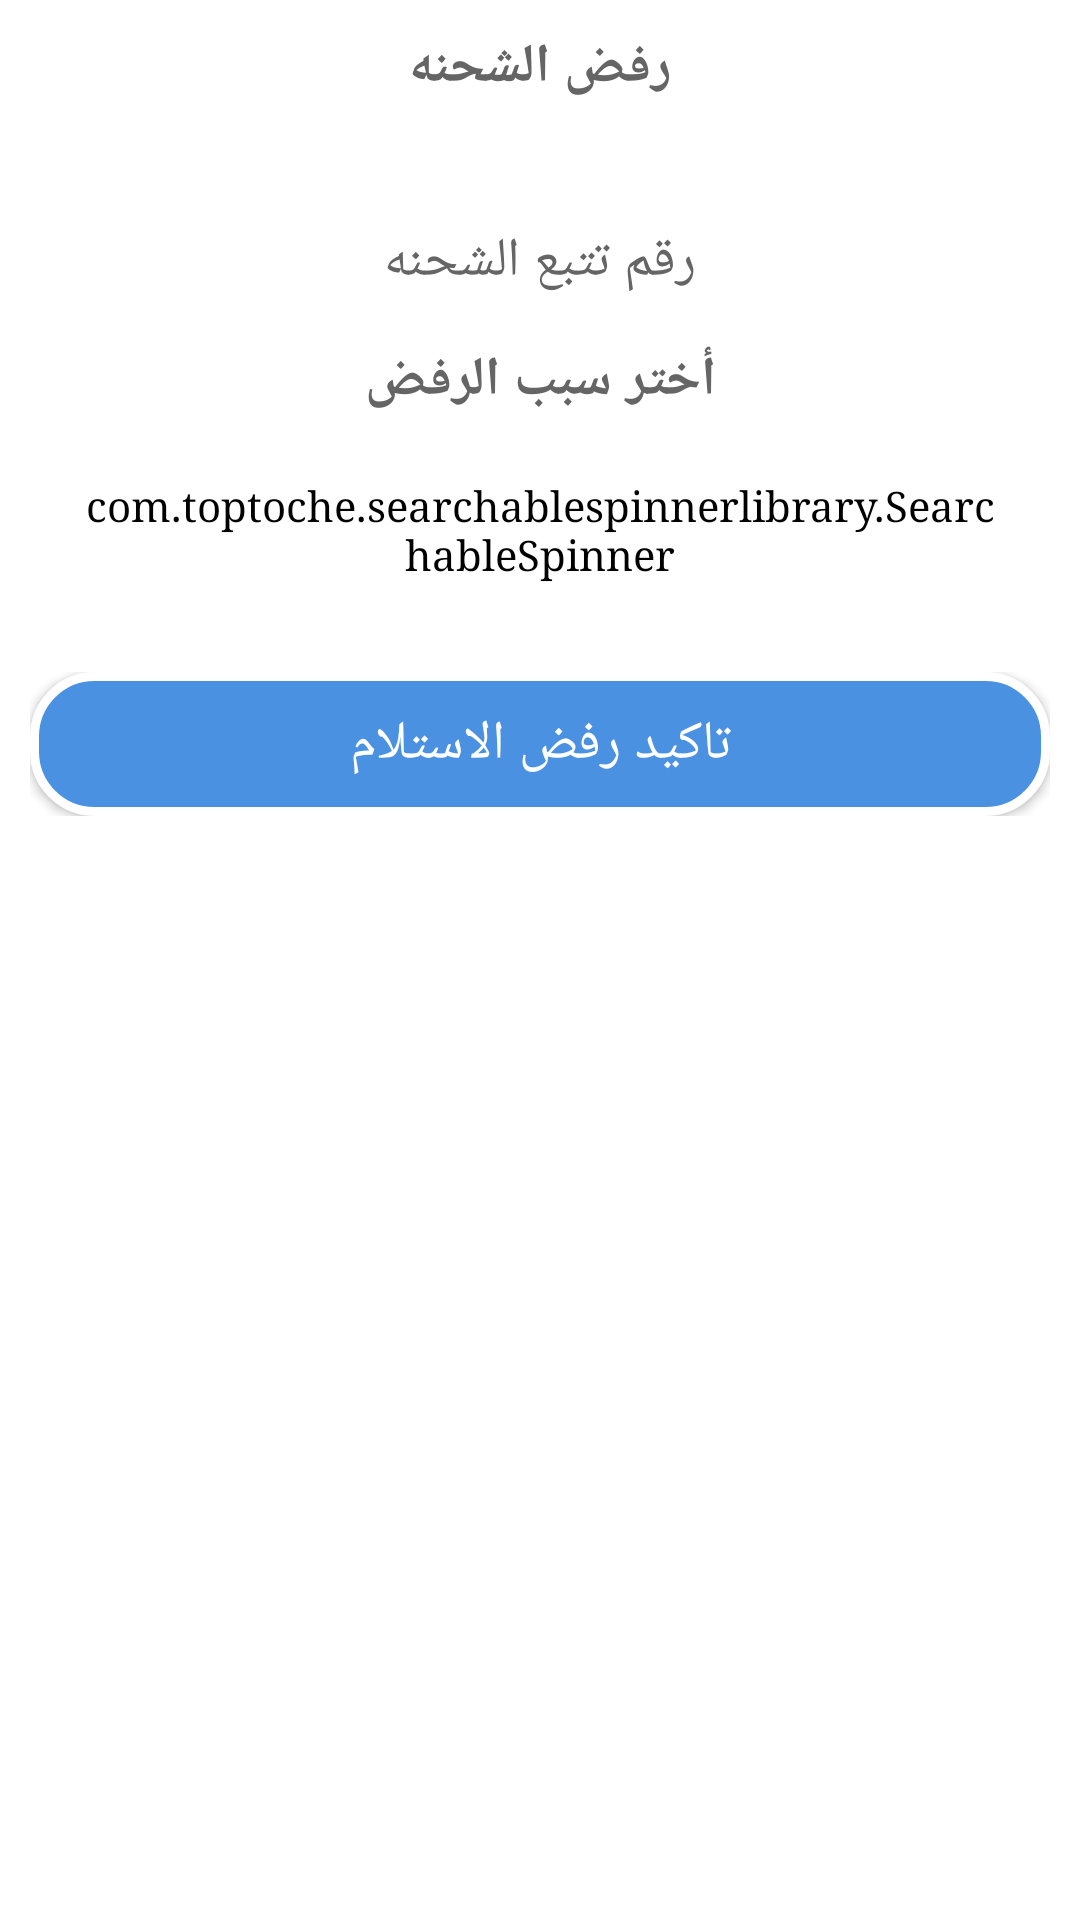

Write the Android layout XML for this screen, with the resource values it uses.
<!-- AndroidManifest.xml: application theme AppTheme -->
<!-- res/layout/prompts_reason_of_reject.xml -->
<?xml version="1.0" encoding="utf-8"?>
<LinearLayout xmlns:android="http://schemas.android.com/apk/res/android"
    xmlns:app="http://schemas.android.com/apk/res-auto"
    android:id="@+id/layout_root"
    android:layout_width="fill_parent"
    android:layout_height="fill_parent"
    android:orientation="vertical"
    android:padding="10dp"
    android:background="@color/main_background_color">

    <TextView
        android:layout_width="match_parent"
        android:layout_height="wrap_content"
        android:textColor="@color/txt_color"
        android:text="@string/rejected_packages_title"
        android:gravity="center"
        android:textSize="@dimen/font_size_for_text_of_app"
        android:textStyle="bold"
        android:layout_marginBottom="20dp"/>

    <TextView
        android:id="@+id/txt_tracking_number_reject"
        android:layout_width="wrap_content"
        android:layout_height="wrap_content"
        android:layout_gravity="center_horizontal"
        android:layout_marginTop="20dp"
        android:layout_marginBottom="15dp"
        android:text="@string/tracking_number"
        android:textSize="@dimen/font_size_for_text_of_app"
        android:textColor="@color/txt_color" />


    <TextView
        android:layout_width="match_parent"
        android:layout_height="wrap_content"
        android:text="@string/choice_reject_reason"
        android:textSize="@dimen/font_size_for_text_of_app"
        android:textColor="@color/txt_color"
        android:textStyle="bold"
        android:gravity="center"
        />
    <com.toptoche.searchablespinnerlibrary.SearchableSpinner
        android:id="@+id/spiner_rejectinput"
        android:layout_width="fill_parent"
        android:layout_height="35dp"
        android:textSize="@dimen/font_size_for_text_of_app"
        android:textDirection="rtl"
        android:textColor="@color/txt_color"
        android:backgroundTint="@color/third_white"
        android:layout_marginTop="20dp"
        android:layout_marginStart="15dp"
        android:layout_marginEnd="15dp"
        />


    

    <LinearLayout
        android:layout_width="match_parent"
        android:layout_height="wrap_content"
        android:orientation="horizontal"
        android:weightSum="2"
        android:layout_marginTop="30dp">

        <Button
            android:id="@+id/btn_reject"
            android:layout_width="0dp"
            android:layout_weight="2"
            android:layout_height="wrap_content"
            android:text="@string/Reject"
            android:textSize="@dimen/font_size_for_button_of_app"
            android:background="@drawable/buttonshap"
            android:textColor="@color/textcolor_btns"/>
        <Button
            android:id="@+id/btn_dismiss"
            android:layout_width="0dp"
            android:layout_weight="1"
            android:layout_height="wrap_content"
            android:text="Dismiss"
            android:textSize="@dimen/font_size_for_text_of_app"

            android:visibility="gone"/>

    </LinearLayout>
</LinearLayout>
<!-- resources referenced by this layout -->
<resources>
  <color name="main_background_color">#FFFFFF</color>
  <color name="textcolor_btns">#FFFFFF</color>
  <color name="third_white">#FFFFFF</color>
  <color name="txt_color">#656565</color>
  <color name="white">#FFFFFF</color>
  <dimen name="font_size_for_button_of_app">18sp</dimen>
  <dimen name="font_size_for_text_of_app">18sp</dimen>
  <!-- drawable buttonshap (drawable) -->
  <?xml version="1.0" encoding="utf-8"?>
  <ripple xmlns:android="http://schemas.android.com/apk/res/android"
      xmlns:tools="http://schemas.android.com/tools"
      android:color="@color/white"
      tools:targetApi="lollipop"> 
      <item android:id="@android:id/background">
          <shape xmlns:android="http://schemas.android.com/apk/res/android"
              android:shape="rectangle">
  
              <solid android:color="@color/btn_bg_drawable" />
  
              <stroke
                  android:width="3dp"
                  android:color="@color/white" />
              <corners android:radius="20dp" />
          </shape>
      </item>
  </ripple>
  <string name="Reject">تاكيد رفض الاستلام</string>
  <string name="choice_reject_reason">أختر سبب الرفض</string>
  <string name="enter_reject_reason">ادخل سبب رفض الاستلام</string>
  <string name="rejected_packages_title">رفض الشحنه</string>
  <string name="tracking_number">رقم تتبع الشحنه</string>
  <style name="AppTheme" parent="Theme.AppCompat.Light.DarkActionBar">
          
          <item name="colorPrimary">@color/colorPrimary</item>
          <item name="colorPrimaryDark">@color/colorPrimaryDark</item>
          <item name="colorAccent">@color/colorAccent</item>
          <item name="android:typeface">serif</item>
      </style>
  <color name="btn_bg_drawable">#4B91E2</color>
  <color name="colorPrimary">#4B91E2</color>
  <color name="colorPrimaryDark">#417FC6</color>
  <color name="colorAccent">#605959</color>
</resources>
